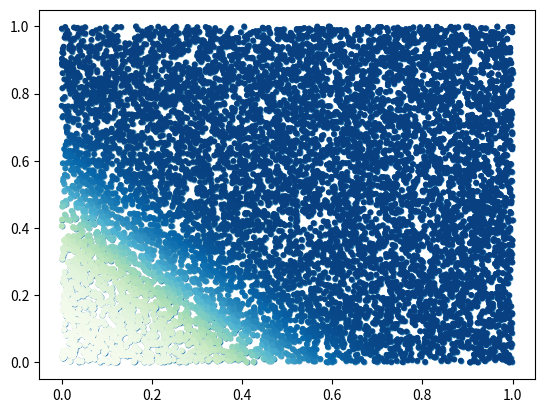

This chart was generated by the following Python code:
'''

---------------------------------------------------------

[redacted]

---------------------------------------------------------


Nuestra clase Perceptron tendra 3 metodos:

1.- Inicializar el perceptron
	Pesos iniciales aleatorios

2.- Calculo de salida del perceptron

3.- Entrenamiento


'''

import numpy as np
import matplotlib.pyplot as plt


sigmoid = lambda x: 1/(1 + np.e**-x)

tanh = 	lambda x: np.tanh(x)

relu = 	lambda x: np.maximum(0, x)

def random_points(n = 100):
	x = np.random.uniform(0.0, 1.0, n)
	y = np.random.uniform(0.0, 1.0, n)

	return np.array([x, y]).T

class Perceptron:

	def __init__(self, n_inputs, act_f):
		'''
		Inicializamos pesos, el bias y la funcion de activacion,
		'''
		self.weights = np.random.rand(n_inputs,1)
		self.bias = np.random.rand()
		self.act_f = act_f
		self.n_inputs = n_inputs

	def predict(self, x):
		'''
		Metodo predict, realiza el producto punto entre
		las entradas y los pesos, suma el bias y evalua en
		la funcion de activacion.
		'''
		return self.act_f(x @ self.weights + self.bias)

	def fit(self, x, y, epochs = 100):
		'''
		Metodo fit, se encarga de entrenar al perceptron,
		calculando el error en cada iteracion y ajustando
		los pesos y el bias.

		Podemos entrenar hasta que el error sea 0,
		pero no es recomendable por que tenemos mucho
		riesgo de overfitting.
		'''
		for i in range(epochs):
			for j in range(len(x)):
				output = self.predict(x[j])
				error = y[j] - output
				self.weights = self.weights + (error * x[j][1])
				self.bias = self.bias + error




def main():
	points = random_points(10000)
	plt.scatter(points[:,0], points[:,1], s = 10)
	# plt.show()

	'''
	COMPUERTA OR
	'''

	x = np.array([
				[0,0],
				[0,1],
				[1,0],
				[1,1]
	])
	
	y = np.array([
		[0],
		[1],
		[1],
		[1]
	])

	p_or = Perceptron(2, sigmoid)

	yp = p_or.predict(points)
	plt.scatter(points[:,0], points[:,1], s = 10, c=yp, cmap='GnBu')
	# plt.show()
	plt.savefig('Perceptron sin entrenar')

	p_or.fit(x = x, y = y, epochs=1000)

	yp = p_or.predict(points)
	plt.scatter(points[:,0], points[:,1], s = 10, c=yp, cmap='GnBu')
	# plt.show()
	plt.savefig('Perceptron entrenado')

	


if __name__ == '__main__':
	main()
	
